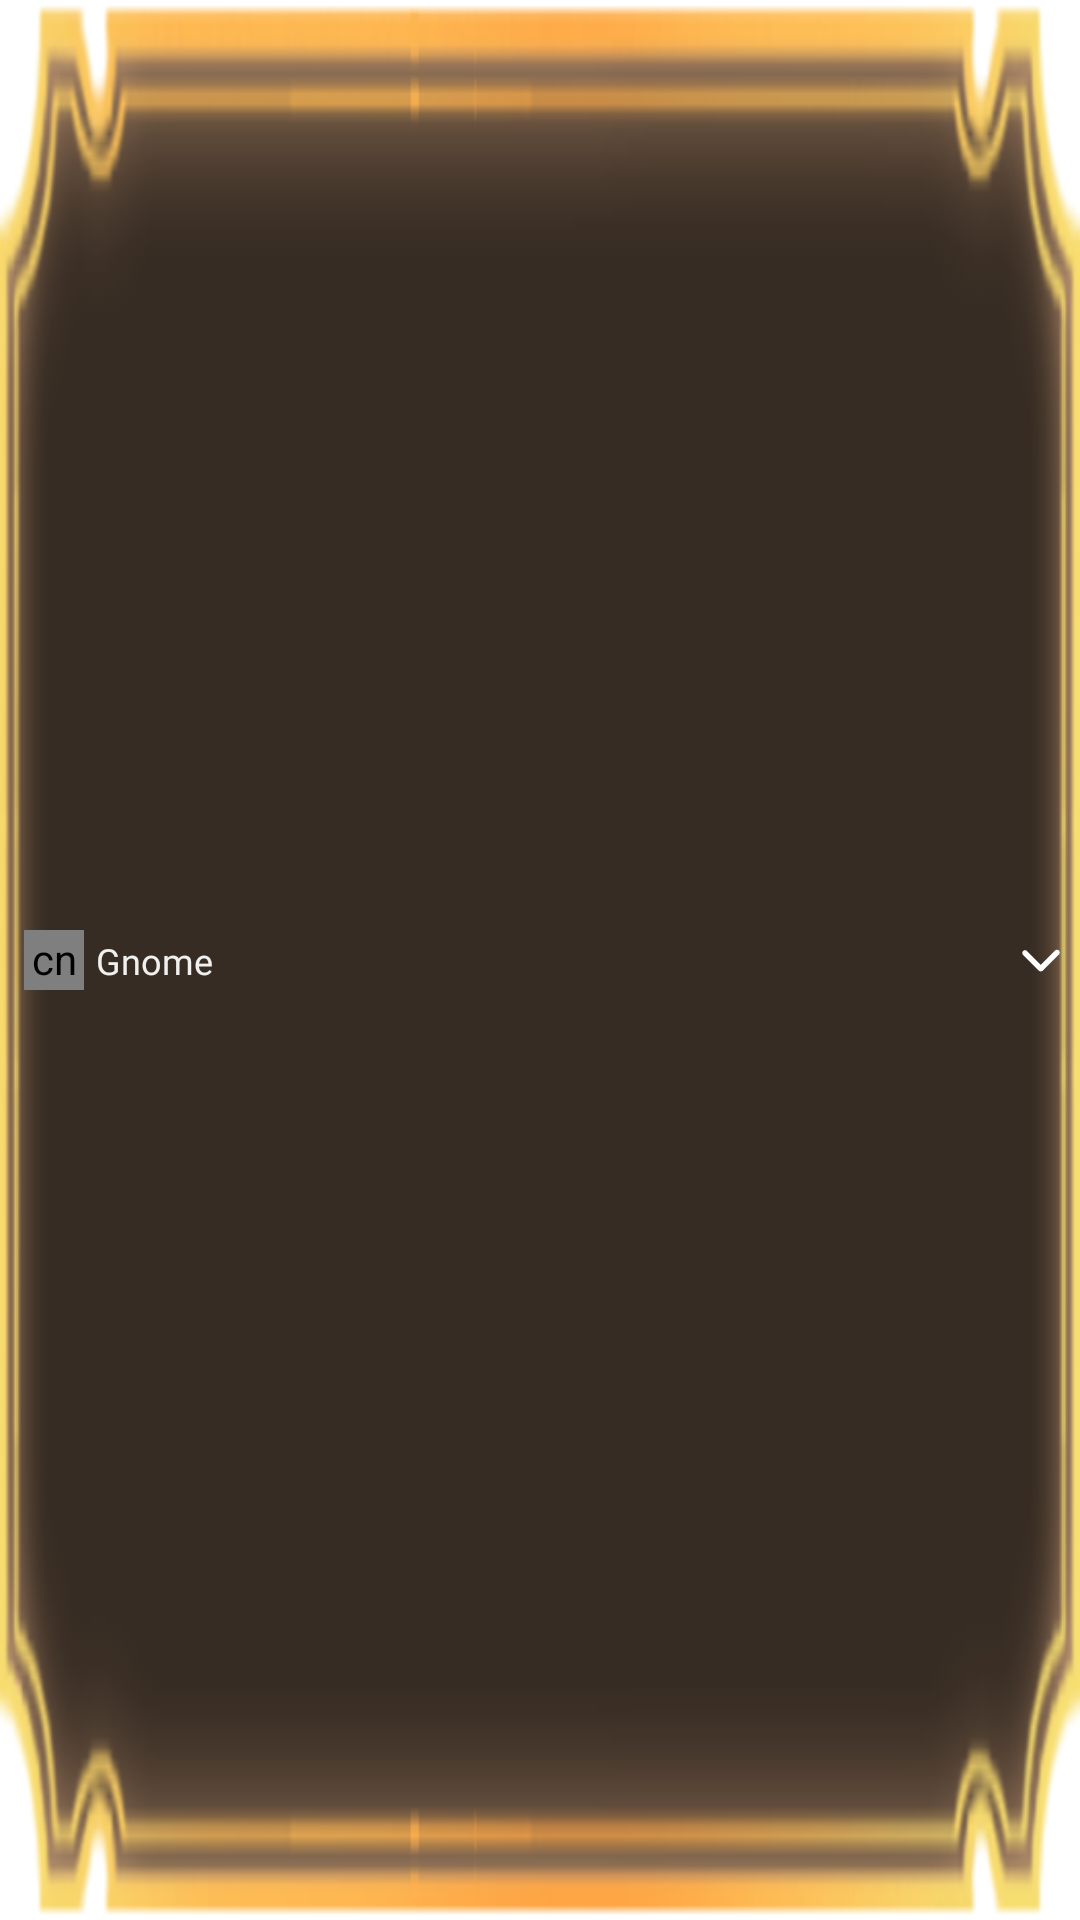

Layout XML and referenced resources for this Android screen:
<!-- AndroidManifest.xml: application theme Theme.RISC -->
<!-- res/layout/unit_spinner_item.xml -->
<?xml version="1.0" encoding="utf-8"?>
<androidx.constraintlayout.widget.ConstraintLayout xmlns:android="http://schemas.android.com/apk/res/android"
    xmlns:app="http://schemas.android.com/apk/res-auto"
    android:layout_width="@dimen/spinner_width_inner"
    android:layout_height="@dimen/spinner_height"
    android:background="@drawable/item"
    android:paddingStart="8dp"
    android:paddingEnd="4dp">

    <cn.gavinliu.android.lib.shapedimageview.ShapedImageView
        android:id="@+id/spinner_img"
        android:layout_width="20dp"
        android:layout_height="20dp"
        android:src="@drawable/gnome"
        app:layout_constraintBottom_toBottomOf="parent"
        app:layout_constraintStart_toStartOf="parent"
        app:layout_constraintTop_toTopOf="parent"
        app:shape_mode="circle"
        app:stroke_color="@color/text_white"
        app:stroke_width="1dp" />

    <TextView
        android:id="@+id/spinner_name"
        android:layout_width="wrap_content"
        android:layout_height="wrap_content"
        android:layout_marginStart="4dp"
        android:fontFamily="@font/gumela"
        android:text="@string/gnome"
        android:textColor="@color/order_text_white"
        android:textSize="@dimen/order_text_extra_small"
        app:layout_constraintBottom_toBottomOf="@id/spinner_img"
        app:layout_constraintStart_toEndOf="@id/spinner_img"
        app:layout_constraintTop_toTopOf="@id/spinner_img" />

    <ImageView
        android:id="@+id/spinner_arrow"
        android:layout_width="18dp"
        android:layout_height="18dp"
        android:rotation="90"
        android:src="@drawable/inset_bg_arrow_down_btn"
        app:layout_constraintBottom_toBottomOf="parent"
        app:layout_constraintEnd_toEndOf="parent"
        app:layout_constraintTop_toTopOf="parent" />

</androidx.constraintlayout.widget.ConstraintLayout>
<!-- resources referenced by this layout -->
<resources>
  <color name="order_text_white">#EEFEFEFE</color>
  <color name="text_white">#FFFEFEFE</color>
  <dimen name="order_text_extra_small">12sp</dimen>
  <dimen name="spinner_height">30dp</dimen>
  <dimen name="spinner_width_inner">115dp</dimen>
  <!-- drawable gnome: jpg bitmap (drawable, 29019 bytes) -->
  <!-- drawable inset_bg_arrow_down_btn (drawable) -->
  <?xml version="1.0" encoding="utf-8"?>
  <inset xmlns:android="http://schemas.android.com/apk/res/android"
      android:drawable="@drawable/arrow_down"
      android:insetLeft="8dip"
      android:insetTop="8dip"
      android:insetRight="8dip"
      android:insetBottom="8dip"></inset>
  <!-- drawable item: png bitmap (drawable, 21195 bytes) -->
  <string name="gnome">Gnome</string>
  <style name="Theme.RISC" parent="Theme.MaterialComponents.DayNight.DarkActionBar">
          
          <item name="colorPrimary">@color/btn_shadow</item>
          <item name="colorPrimaryVariant">@color/btn_shadow</item>
          <item name="colorOnPrimary">@color/white</item>
          
          <item name="colorSecondary">@color/teal_200</item>
          <item name="colorSecondaryVariant">@color/teal_700</item>
          <item name="colorOnSecondary">@color/black</item>
          
          <item name="android:statusBarColor">?attr/colorPrimaryVariant</item>
          
      </style>
  <!-- drawable arrow_down (drawable) -->
  <vector xmlns:android="http://schemas.android.com/apk/res/android"
      android:width="200dp"
      android:height="200dp"
      android:viewportWidth="1024"
      android:viewportHeight="1024">
      <path
          android:fillColor="#ffffff"
          android:pathData="M318.6,223.9l323,323c21.9,21.9 57.3,21.9 79.2,0 21.9,-21.9 21.9,-57.3 0,-79.2l-323,-323c-21.9,-21.9 -57.3,-21.9 -79.2,0 -21.9,21.9 -21.9,57.3 0,79.2z" />
      <path
          android:fillColor="#ffffff"
          android:pathData="M729.8,556L406.8,878.9c-21.9,21.9 -57.3,21.9 -79.2,0 -21.9,-21.9 -21.9,-57.3 0,-79.2l323,-323c21.9,-21.9 57.3,-21.9 79.2,0 21.9,21.9 21.9,57.3 0,79.2z" />
  </vector>
  <color name="btn_shadow">#CC000000</color>
  <color name="white">#FFFFFFFF</color>
  <color name="teal_200">#FF03DAC5</color>
  <color name="teal_700">#FF018786</color>
  <color name="black">#FF000000</color>
</resources>
